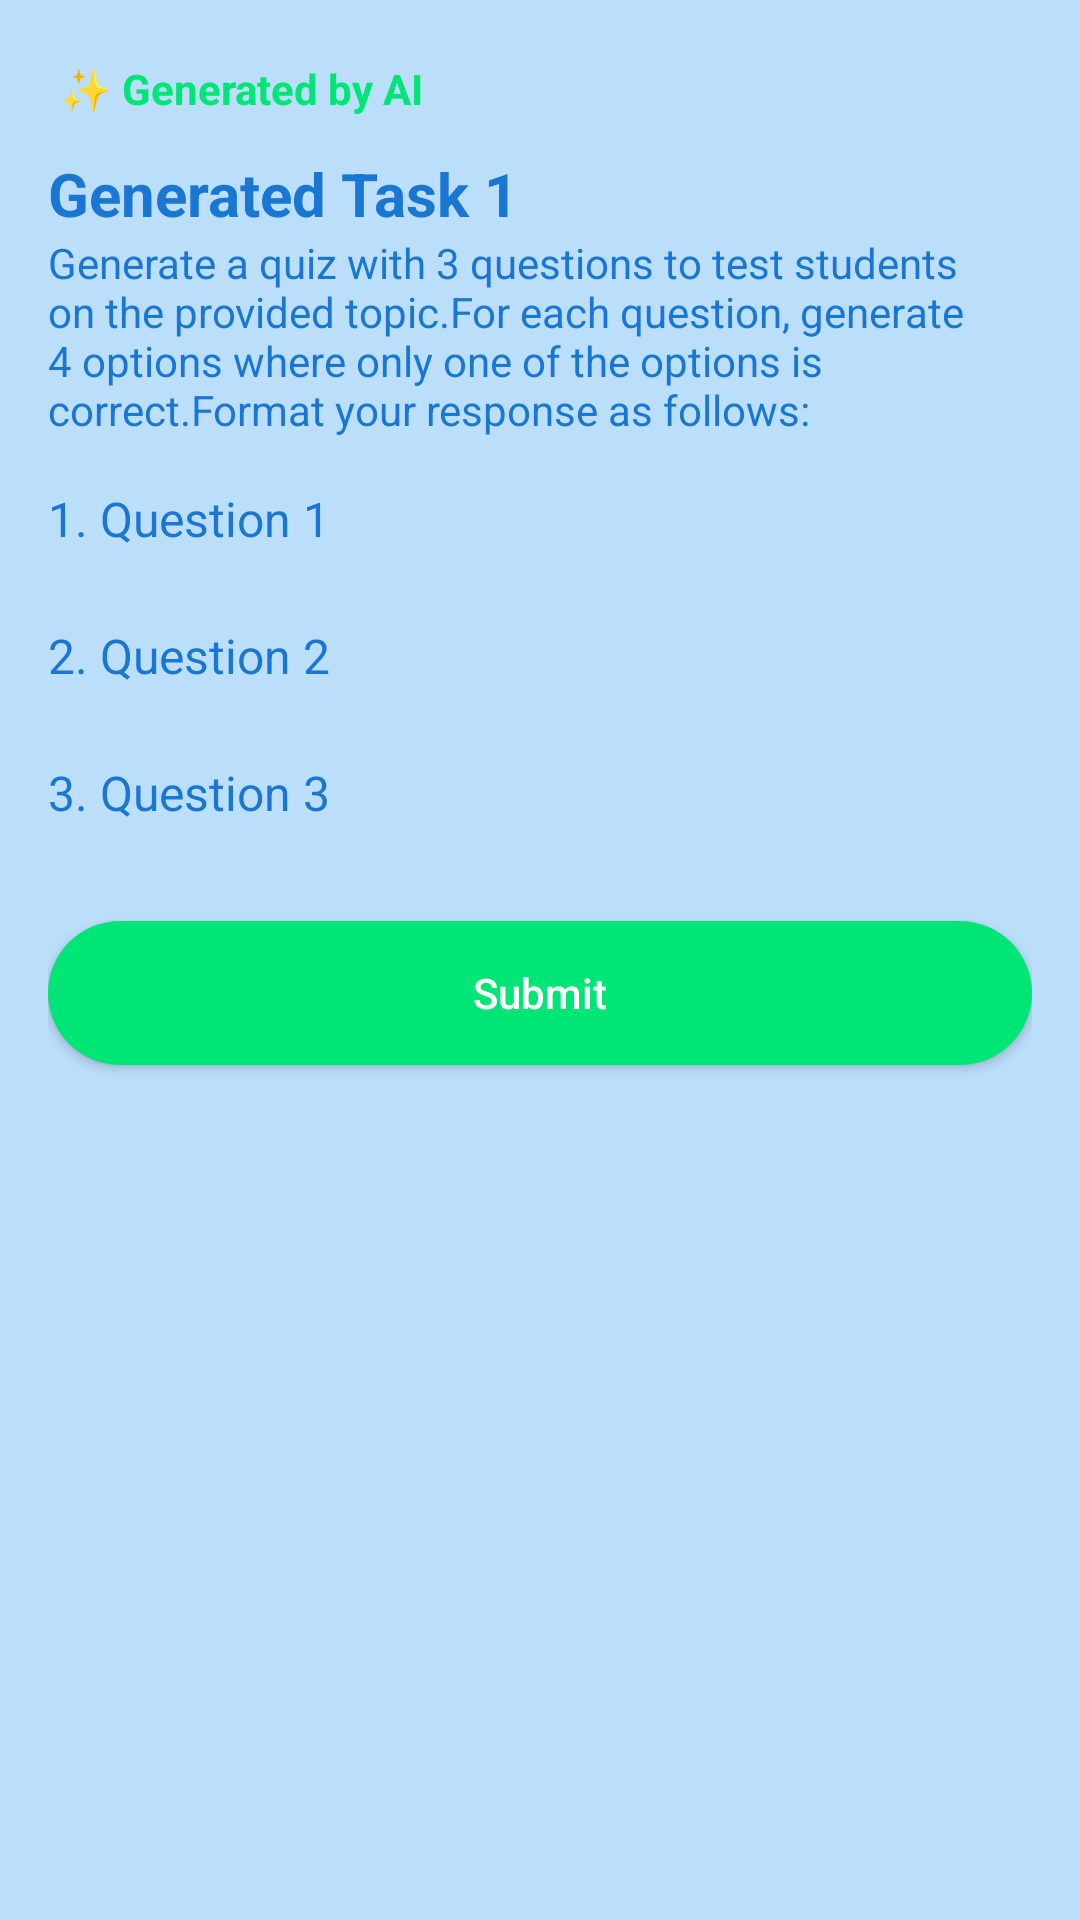

This screen was rendered from an Android layout file. Write that file and the resources it references.
<!-- AndroidManifest.xml: application theme Theme.Task61 -->
<!-- res/layout/activity_task_detail.xml -->
<?xml version="1.0" encoding="utf-8"?>

<ScrollView xmlns:android="http://schemas.android.com/apk/res/android"
    android:layout_width="match_parent"
    android:layout_height="match_parent"
    android:background="@color/backgroundLight"
    android:padding="16dp"
    android:paddingTop="36dp"
    android:fillViewport="true">

    <LinearLayout
        android:layout_width="match_parent"
        android:layout_height="wrap_content"
        android:orientation="vertical">

        
        <TextView
            android:text="✨ Generated by AI"
            android:textColor="@color/buttonGreen"
            android:layout_width="wrap_content"
            android:layout_height="wrap_content"
            android:padding="4dp"
            android:textStyle="bold" />

        <TextView
            android:text="Generated Task 1"
            android:textSize="20sp"
            android:textStyle="bold"
            android:textColor="@color/primaryDarkBlue"
            android:layout_marginTop="8dp"
            android:layout_width="wrap_content"
            android:layout_height="wrap_content"/>

        <TextView
            android:text="Generate a quiz with 3 questions to test students on the provided topic.For each question, generate 4 options where only one of the options is correct.Format your response as follows:"
            android:textColor="@color/primaryDarkBlue"
            android:layout_marginBottom="16dp"
            android:layout_width="wrap_content"
            android:layout_height="wrap_content" />

        
        <TextView
            android:id="@+id/tvQ1"
            android:text="1. Question 1"
            android:textSize="16sp"
            android:textColor="@color/primaryDarkBlue"
            android:layout_width="wrap_content"
            android:layout_height="wrap_content" />

        <RadioGroup
            android:id="@+id/rgDetail1"
            android:layout_width="match_parent"
            android:layout_height="wrap_content"
            android:layout_marginBottom="24dp" />

        
        <TextView
            android:id="@+id/tvQ2"
            android:text="2. Question 2"
            android:textSize="16sp"
            android:textColor="@color/primaryDarkBlue"
            android:layout_width="wrap_content"
            android:layout_height="wrap_content" />

        <RadioGroup
            android:id="@+id/rgDetail2"
            android:layout_width="match_parent"
            android:layout_height="wrap_content"
            android:layout_marginBottom="24dp" />

        
        <TextView
            android:id="@+id/tvQ3"
            android:text="3. Question 3"
            android:textSize="16sp"
            android:textColor="@color/primaryDarkBlue"
            android:layout_width="wrap_content"
            android:layout_height="wrap_content" />

        <RadioGroup
            android:id="@+id/rgDetail3"
            android:layout_width="match_parent"
            android:layout_height="wrap_content"
            android:layout_marginBottom="32dp" />

        
        <Button
            android:id="@+id/btnSubmitDetail"
            android:text="Submit"
            android:background="@drawable/bg_button_green"
            android:textColor="@color/white"
            android:textAllCaps="false"
            android:layout_width="match_parent"
            android:layout_height="wrap_content"
            android:padding="12dp" />

    </LinearLayout>
</ScrollView>
<!-- resources referenced by this layout -->
<resources>
  <color name="backgroundLight">#BBDEFB</color>
  <color name="buttonGreen">#00E676</color>
  <color name="primaryDarkBlue">#1976D2</color>
  <color name="white">#FFFFFFFF</color>
  <!-- drawable bg_button_green (drawable) -->
  <shape xmlns:android="http://schemas.android.com/apk/res/android"
      android:shape="rectangle">
      <solid android:color="@color/buttonGreen"/>
      <corners android:radius="24dp"/>
  </shape>
  <style name="Theme.Task61" parent="Theme.MaterialComponents.DayNight.NoActionBar">
          <item name="colorPrimary">@color/primaryBlue</item>
          <item name="colorPrimaryVariant">@color/primaryDarkBlue</item>
          <item name="colorOnPrimary">@color/white</item>
          <item name="colorSecondary">@color/buttonGreen</item>
      </style>
  <color name="primaryBlue">#2196F3</color>
</resources>
